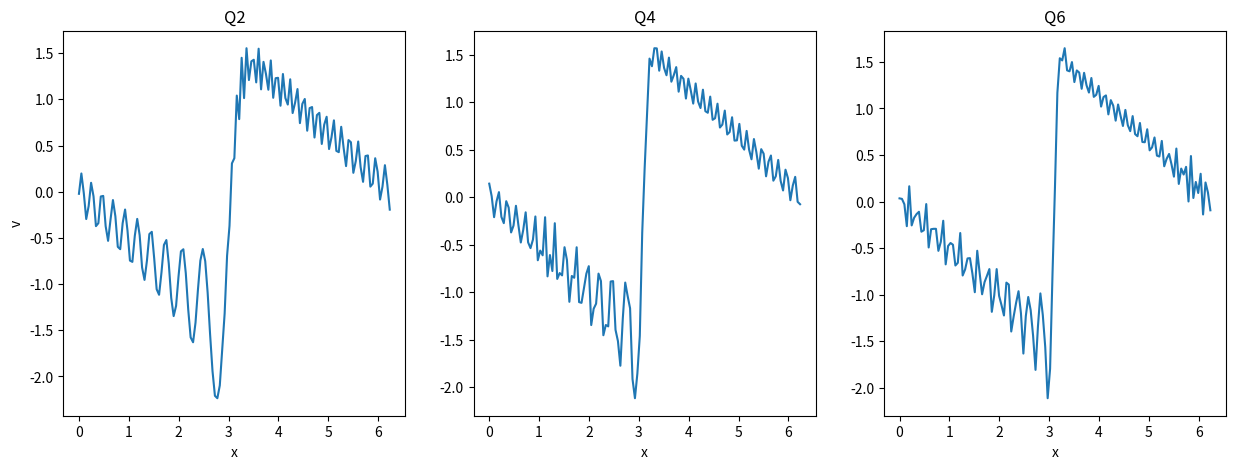

Source code (Python):
"""
Solve u_t + u_x = 0 with periodic bc and 2,4,6 order central scheme.
"""
import numpy as np
import matplotlib.pyplot as plt
import argparse

# Backward difference
def Dm(h,u):
    return (u - np.roll(u,1))/h

# Forward difference
def Dp(h, u):
    return (np.roll(u,-1) - u)/h

# Central difference
# (u(i+1) - u(i-1))/(2 h)
def Q2(h,u):
    return (np.roll(u,-1) - np.roll(u,1))/(2.0*h)

# fourth order central difference
def Q4(h,u):
    a = Dm(h,u)
    b = Dp(h,a) # = (Dp*Dm)*u
    c = u - (h**2/6)*b
    return Q2(h,c)

# sixth order central difference
def Q6(h, u):
    a = Dm(h,u)
    b = Dp(h,a) # = (Dp*Dm)*u
    c = Dm(h,b)
    d = Dp(h,c) # = (Dp*Dm)^2 * u
    e = u - (h**2/6)*b + (h**4/30)*d
    return Q2(h,e)

# sawtooth
def sw1(x):
    return 0.5*(np.pi - x)

# truncated fourier series of sawtooth
def sw2(x):
    y = 0*x
    for w in range(1, 31):
        y += np.sin(w*x) / w
    return y

# truncated and smoothed fourier series of sawtooth
def sw3(x):
    y = 0*x
    for w in range(1, 31):
        y += (1.0 - (w/30.0)**2) * np.sin(w*x) / w
    return y

# truncated and smoothed fourier series of sawtooth
def sw4(x):
    y = 0*x
    for w in range(1, 31):
        y += (1.0 - (w/30.0)**4) * np.sin(w*x) / w
    return y

# Following convention for periodicity
# Grid points = N+1
# h = (xmax - xmin)/(N+1)
# x[0] = xmin, x[N] = xmax-h
def solve(N, cfl, Tf, uinit):
    xmin, xmax = 0.0, 2.0*np.pi
    a = 1.0

    h = (xmax - xmin)/(N+1)
    dt = cfl * h / np.abs(a)
    print('dt, N, h = ',dt,N,h)

    x = np.linspace(xmin, xmax-h, N+1) # Note: last point does not reach xmax
    u2 = uinit(x)
    u4 = uinit(x)
    u6 = uinit(x)

    # First time step: forward euler
    v2 = u2 - a*dt*Q2(h,u2)
    v4 = u4 - a*dt*Q4(h,u4)
    v6 = u6 - a*dt*Q6(h,u6)
    t  = dt

    # u2, v2, w2 = u^(n-1), u^n, u^(n+1)

    while t < Tf:
        # leap-frog
        w2 = u2 - 2.0*a*dt*Q2(h,v2)
        w4 = u4 - 2.0*a*dt*Q4(h,v4)
        w6 = u6 - 2.0*a*dt*Q6(h,v6)

        u2[:] = v2; v2[:] = w2
        u4[:] = v4; v4[:] = w4
        u6[:] = v6; v6[:] = w6
        t = t + dt

    plt.figure(figsize=(15,5))
    plt.subplot(131)
    plt.plot(x,w2); plt.title('Q2')
    plt.xlabel('x')
    plt.ylabel('v')
    plt.subplot(132)
    plt.plot(x,w4); plt.title('Q4')
    plt.xlabel('x')
    plt.subplot(133)
    plt.plot(x,w6); plt.title('Q6')
    plt.xlabel('x')
    plt.show()

# Get arguments
parser = argparse.ArgumentParser()
parser.add_argument('-N', type=int, help='Number of points', default=128)
parser.add_argument('-cfl', type=float, help='CFL number', default=0.01)
parser.add_argument('-Tf', type=float, help='Final time', default=np.pi)
parser.add_argument('-ic', choices=('sw1', 'sw2', 'sw3', 'sw4'),
                    help='Init cond', default='sw1')
args = parser.parse_args()

# Run the solver
if args.ic == "sw1":
    solve(args.N, args.cfl, args.Tf, sw1)
elif args.ic == "sw2":
    solve(args.N, args.cfl, args.Tf, sw2)
elif args.ic == "sw3":
    solve(args.N, args.cfl, args.Tf, sw3)
elif args.ic == "sw4":
    solve(args.N, args.cfl, args.Tf, sw4)
